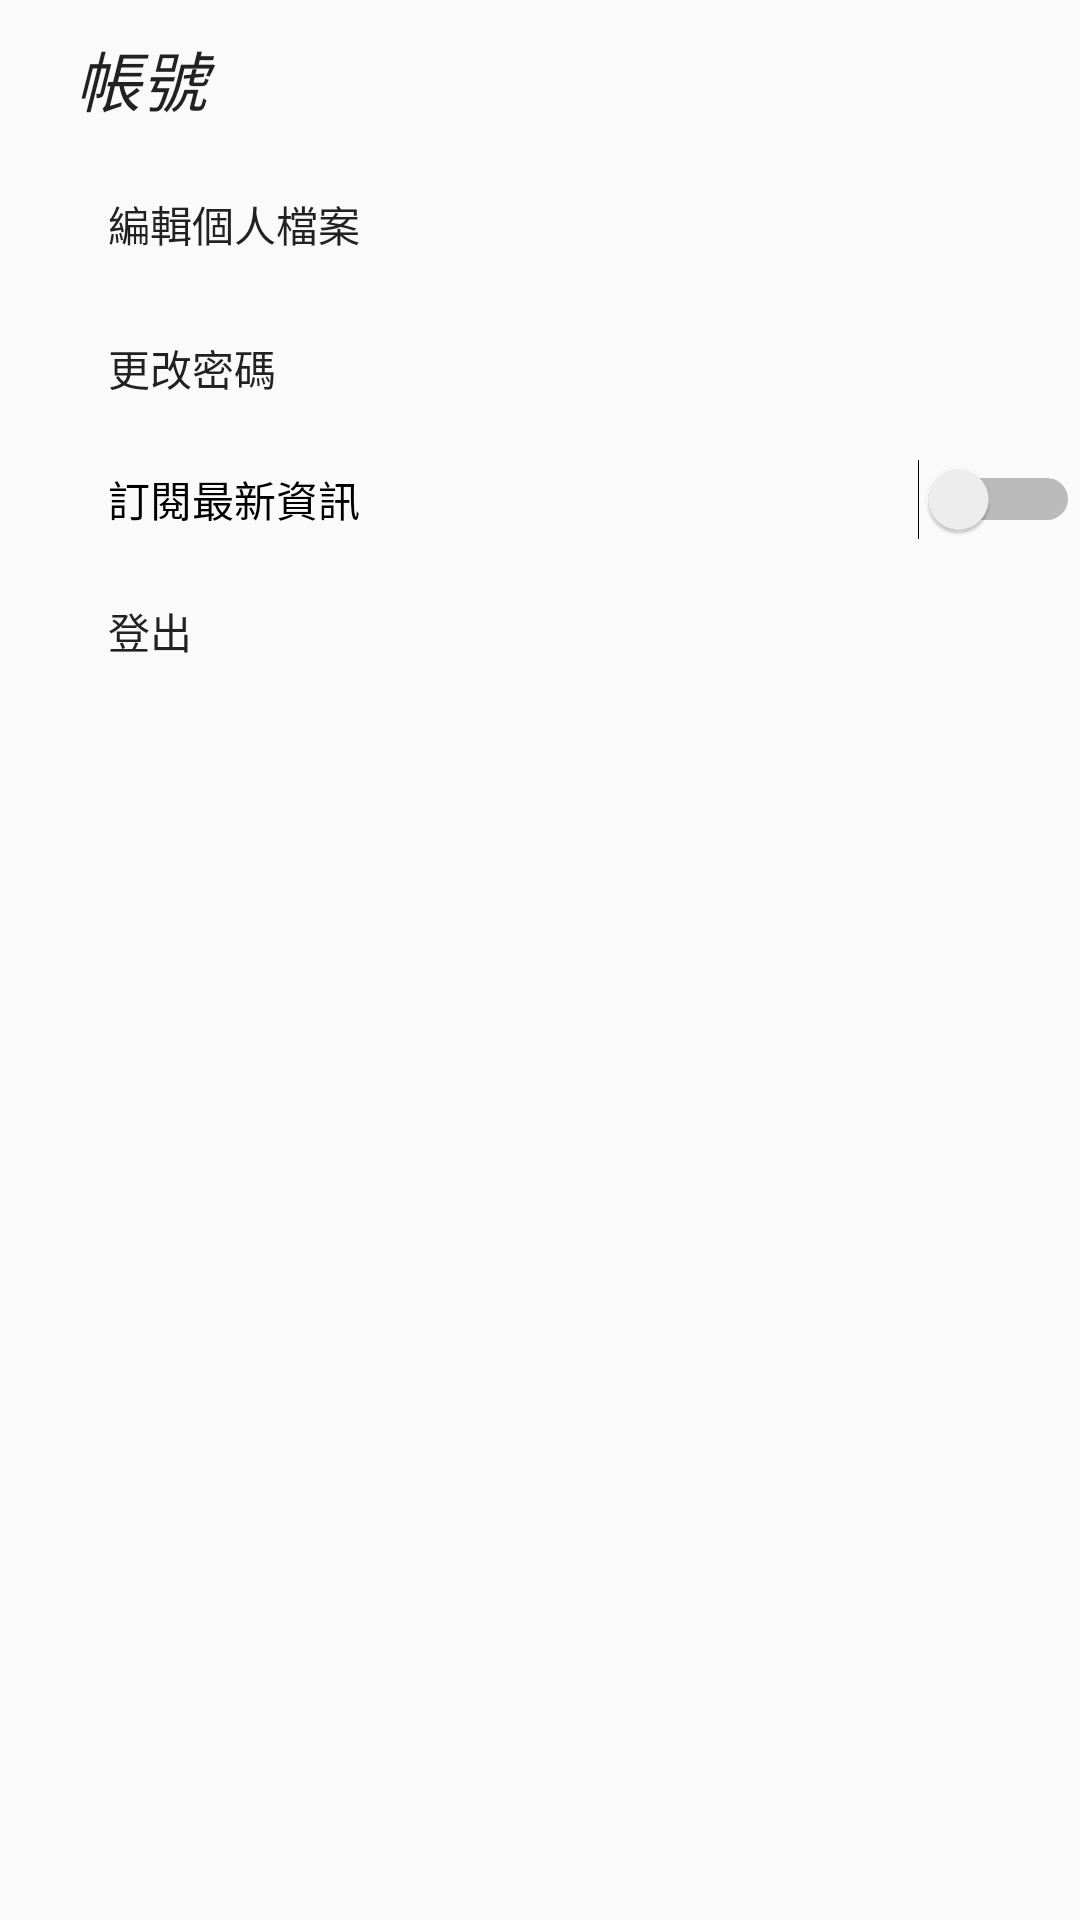

Layout XML and referenced resources for this Android screen:
<!-- AndroidManifest.xml: application theme AppTheme -->
<!-- res/layout/fragment_member_set.xml -->
<?xml version="1.0" encoding="utf-8"?>
<FrameLayout xmlns:android="http://schemas.android.com/apk/res/android"
    xmlns:tools="http://schemas.android.com/tools"

    android:layout_width="match_parent"
    android:layout_height="match_parent"
    android:id="@+id/measureitem"
    tools:context=".homepage">
    <LinearLayout
        android:layout_width="match_parent"
        android:layout_height="match_parent"
        android:orientation="vertical"
        android:id="@+id/memberlayout"
        android:weightSum="1">


        <LinearLayout
            android:orientation="vertical"
            android:layout_width="match_parent"
            android:layout_height="wrap_content"
            android:layout_gravity="center_horizontal"/>

        <TextView
            android:layout_width="match_parent"
            android:layout_height="wrap_content"
            android:textStyle="italic"
            android:textAppearance="?android:attr/textAppearanceLarge"
            android:text="帳號"
            android:paddingLeft="25dp"
            android:paddingTop="30px"
            android:id="@+id/textView3"
            android:layout_weight="0.02" />
        <Button
            android:layout_width="324dp"
            android:layout_height="wrap_content"
            android:text="編輯個人檔案"
            android:id="@+id/changedata"
            android:background="#00000000"
            android:gravity="left|center"
            android:onClick="editData"
            android:layout_gravity="right"/>
        <Button
            android:layout_width="324dp"
            android:layout_height="wrap_content"
            android:text="更改密碼"
            android:id="@+id/changebtn"
            android:background="#00000000"
            android:gravity="left|center"
            android:onClick="changebtn"
            android:layout_gravity="right"/>

        <Switch
            android:layout_width="324dp"
            android:layout_height="wrap_content"
            android:text="訂閱最新資訊"
            android:id="@+id/switch1"
            android:layout_gravity="right"
            android:gravity="left|center"
            android:checked="false"
            android:layout_weight="0.03" />
        <Button
            android:layout_width="324dp"
            android:layout_height="wrap_content"
            android:text="登出"
            android:id="@+id/logout"
            android:background="#00000000"
            android:gravity="left|center"
            android:onClick="logoutbtn"
            android:layout_gravity="right"/>
    </LinearLayout>
</FrameLayout>
<!-- resources referenced by this layout -->
<resources>
  <style name="AppTheme" parent="Theme.AppCompat.Light.DarkActionBar">
          
          <item name="colorPrimary">@color/colorPrimary</item>
          <item name="colorPrimaryDark">@color/colorPrimaryDark</item>
          <item name="colorAccent">@color/colorAccent</item>
      </style>
  <color name="colorPrimary">#3F51B5</color>
  <color name="colorPrimaryDark">#303F9F</color>
  <color name="colorAccent">#FF4081</color>
</resources>
